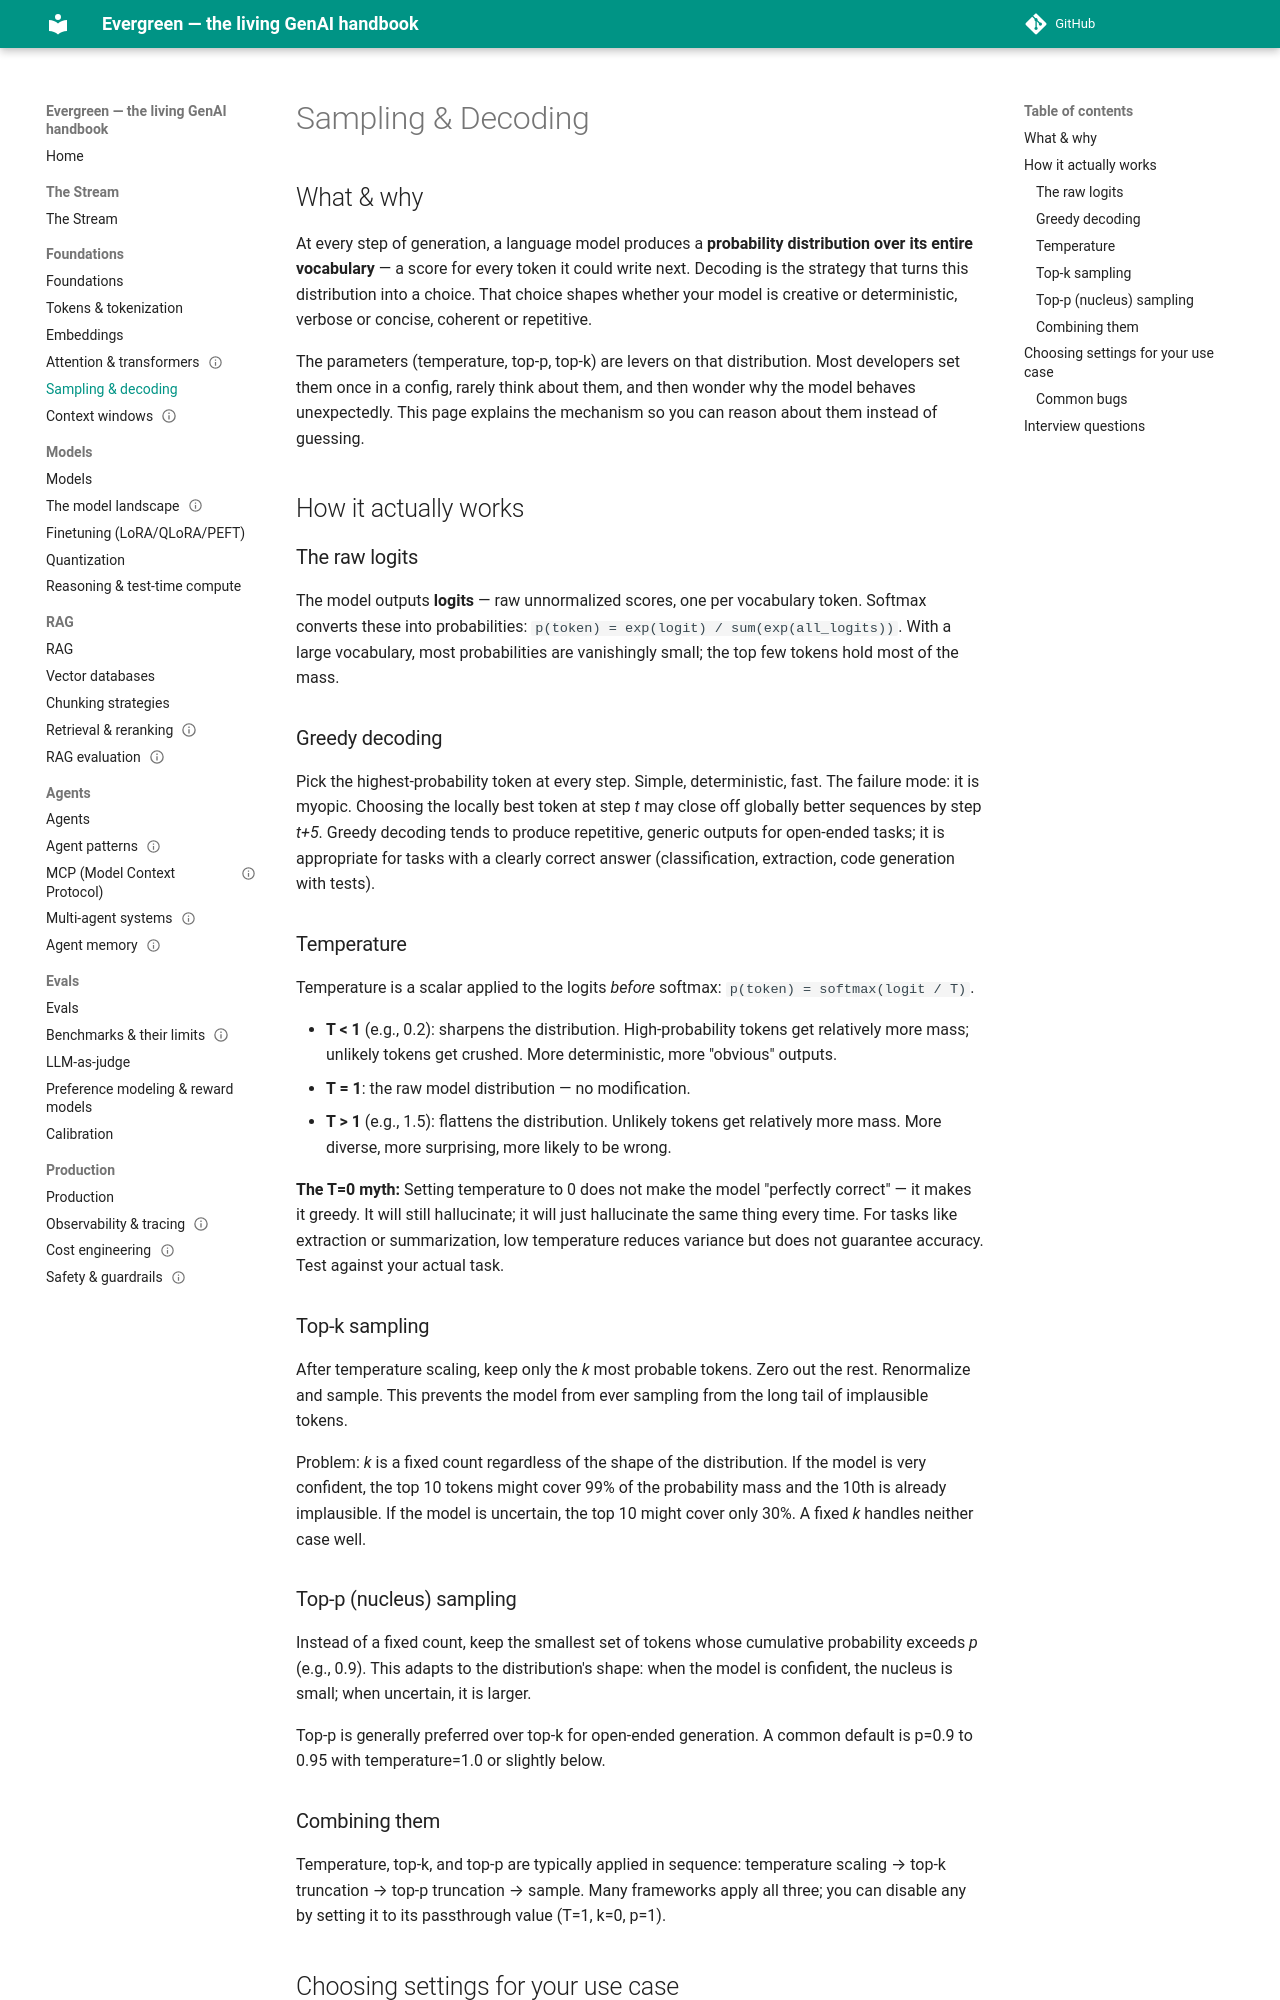

repository: inderpun/evergreen · page: foundations/sampling/index.html · generator: mkdocs

---
last_verified: 2026-06-12
gardener_sources:
  - https://huggingface.co/docs/transformers/generation_strategies
  - https://github.com/huggingface/transformers/blob/main/src/transformers/generation/configuration_utils.py
  - https://arxiv.org/abs/1904.09751
---

# Sampling & Decoding

## What & why

At every step of generation, a language model produces a **probability distribution
over its entire vocabulary** — a score for every token it could write next. Decoding
is the strategy that turns this distribution into a choice. That choice shapes
whether your model is creative or deterministic, verbose or concise, coherent or
repetitive.

The parameters (temperature, top-p, top-k) are levers on that distribution. Most
developers set them once in a config, rarely think about them, and then wonder why
the model behaves unexpectedly. This page explains the mechanism so you can reason
about them instead of guessing.

## How it actually works

### The raw logits

The model outputs **logits** — raw unnormalized scores, one per vocabulary token.
Softmax converts these into probabilities: `p(token) = exp(logit) / sum(exp(all_logits))`.
With a large vocabulary, most probabilities are vanishingly small; the top few tokens
hold most of the mass.

### Greedy decoding

Pick the highest-probability token at every step. Simple, deterministic, fast. The
failure mode: it is myopic. Choosing the locally best token at step *t* may close off
globally better sequences by step *t+5*. Greedy decoding tends to produce repetitive,
generic outputs for open-ended tasks; it is appropriate for tasks with a clearly
correct answer (classification, extraction, code generation with tests).

### Temperature

Temperature is a scalar applied to the logits *before* softmax:
`p(token) = softmax(logit / T)`.

- **T < 1** (e.g., 0.2): sharpens the distribution. High-probability tokens get
  relatively more mass; unlikely tokens get crushed. More deterministic, more
  "obvious" outputs.
- **T = 1**: the raw model distribution — no modification.
- **T > 1** (e.g., 1.5): flattens the distribution. Unlikely tokens get relatively
  more mass. More diverse, more surprising, more likely to be wrong.

**The T=0 myth:** Setting temperature to 0 does not make the model "perfectly
correct" — it makes it greedy. It will still hallucinate; it will just hallucinate
the same thing every time. For tasks like extraction or summarization, low temperature
reduces variance but does not guarantee accuracy. Test against your actual task.

### Top-k sampling

After temperature scaling, keep only the *k* most probable tokens. Zero out the rest.
Renormalize and sample. This prevents the model from ever sampling from the long tail
of implausible tokens.

Problem: *k* is a fixed count regardless of the shape of the distribution. If the
model is very confident, the top 10 tokens might cover 99% of the probability mass
and the 10th is already implausible. If the model is uncertain, the top 10 might
cover only 30%. A fixed *k* handles neither case well.

### Top-p (nucleus) sampling

Instead of a fixed count, keep the smallest set of tokens whose cumulative probability
exceeds *p* (e.g., 0.9). This adapts to the distribution's shape: when the model is
confident, the nucleus is small; when uncertain, it is larger.

Top-p is generally preferred over top-k for open-ended generation. A common default
is p=0.9 to 0.95 with temperature=1.0 or slightly below.
